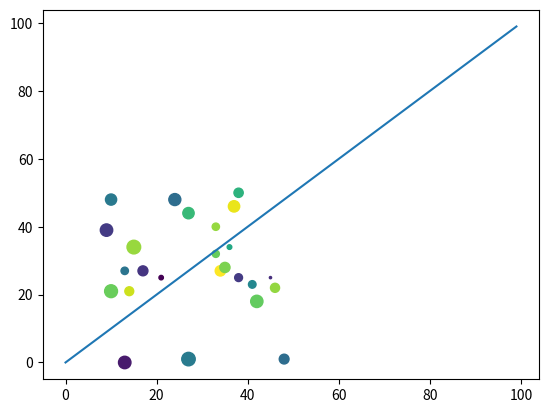

Reproduce this figure in Python.
'''
Demonstrates
    Plotting a function with matplotlib
    Install matplotlib from the command line using pip (pip is package manager for
    python)

To install matlib, bring up a terminal window:
    sudo apt-get install python-pip
    python -mpip install -U matplotlib
'''
from random import *
import numpy as np
import matplotlib.pyplot as plt

def main():
    #parameters for scatter plot
    N = 25
    colors = np.random.rand(N) #colors of points
    area = (100 * np.random.rand(N)) #size of points
    transp = 1 #translucence of points 
    p = [randint(0,50) for i in range(N)] 
    q = [randint(0,50) for i in range(N)] 
    plt.scatter(p,q, s=area, c=colors, alpha=transp)
    x = [i for i in range(0,100)]
    y = [i for i in x]
    plt.plot(x,y)
    plt.show()
    
main()
    
